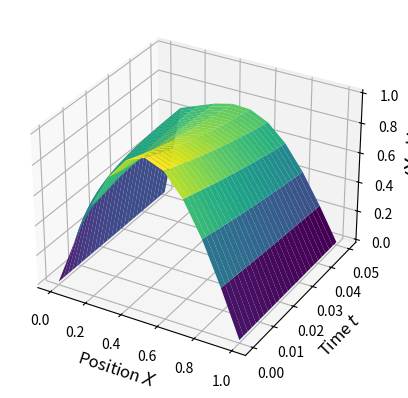

Write Python code to recreate this figure.
import numpy as np
import matplotlib.pyplot as plt

a = 0.7 #Diffusion Constant
h = 0.1 # Delta-x
k = 0.002 # Delta-t
gamma = a*k/h**2 # Gamma
tv = 0.05 # Upper t-value
xv = 1.0 # Upper x-value
max_x = int(xv/h + 1) # Iteration for x
max_t = int(tv/k + 1) # Iteration for t
z = np.zeros([max_t,max_x]) # Heat Equation Values
n = max_x - 2
m = max_t
# Matrix 
A = np.zeros([n,n])
for i in range(0,n):
    for j in range(0,n):
        if i == j:
            if i == 0 and j == 0:
                A[i,j] = (1+2*gamma)
                A[i,j+1] = -gamma
            elif i == n - 1 and j == n - 1:
                A[i,j] = (1+2*gamma)
                A[i,j-1] = -gamma           
            else:
                A[i,j] = (1+2*gamma)
                A[i,j+1] = -gamma
                A[i,j-1] = -gamma
# Boundary conditions
z[:,0] = 0
z[:,-1] = 0 
for j in range(1,max_x):
    z[0,j] = np.sin(h*j*np.pi)

for i in range(0,max_t - 1):
    for j in range(1,n):
        uIn = z[i,1:max_x-1].copy()
        uBndy = np.zeros(n)
        uBndy[0] = z[0,j]
        uBndy[-1] = z[-1,j]
    uS = np.matmul(np.linalg.inv(A),uIn + gamma*uBndy)
    z[i+1,1:max_x-1] = uS
print(z.round(3))

# Plotting 
x = np.linspace(0,xv,max_x)
t = np.linspace(0,tv,max_t)
X, Y = np.meshgrid(x,t)
ax = plt.subplot(projection="3d",computed_zorder = False)
ax.plot_surface(X,Y,z, cmap = "viridis",zorder = 0)
ax.set_xlabel("Position $X$", fontsize=12)
ax.set_ylabel("Time $t$", fontsize=12)
ax.set_zlabel("$u($X$,$t$)$",fontsize = 16)
plt.show()

